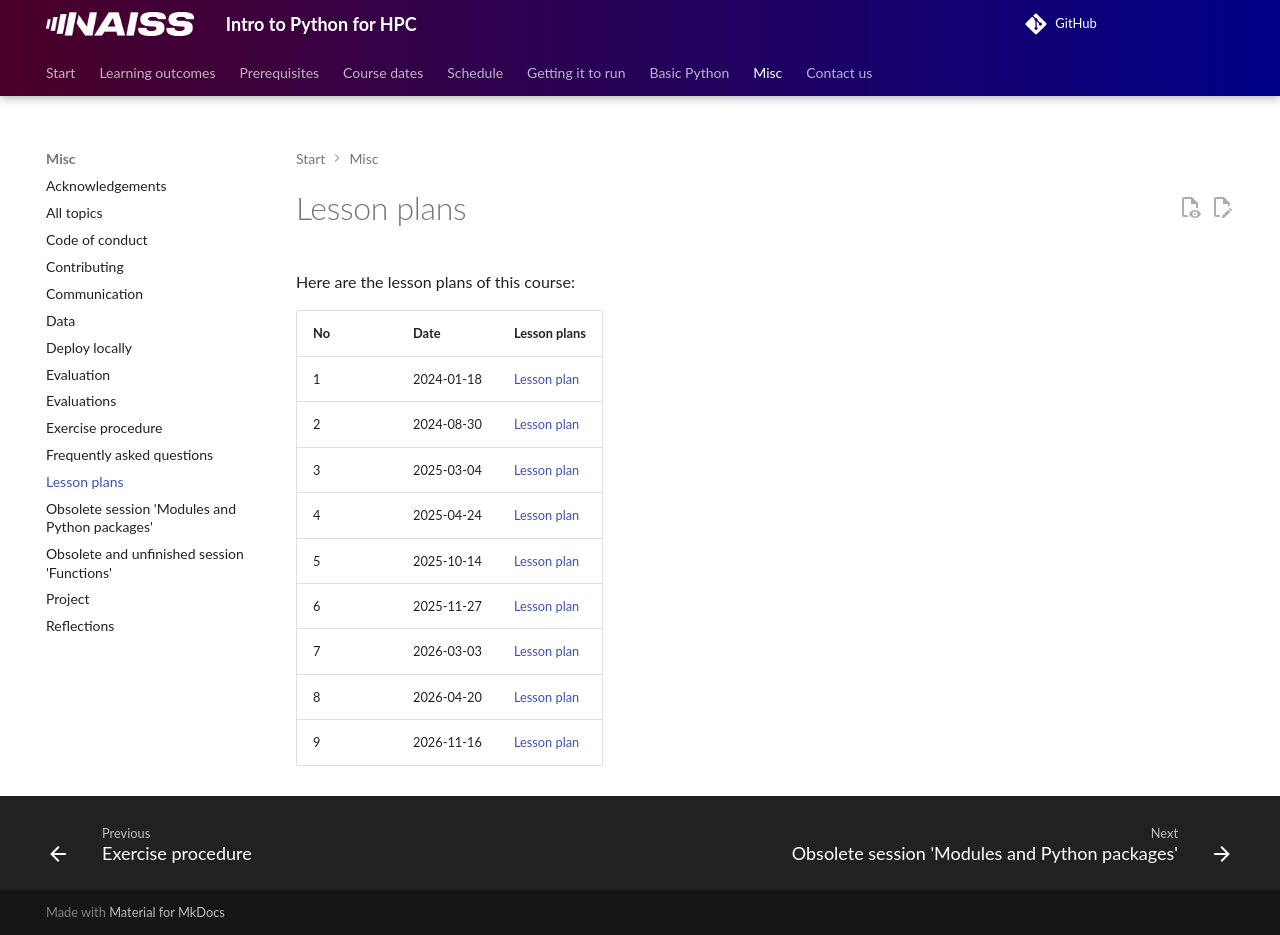

repository: UPPMAX/naiss_intro_python · page: lesson_plans/index.html · generator: mkdocs

---
tags:
  - lesson plans
---

# Lesson plans

Here are the lesson plans of this course:

No |Date      |Lesson plans
---|----------|--------------------------
1  |2024-01-18|[Lesson plan](20240118/README.md)
2  |2024-08-30|[Lesson plan](20240830/README.md)
3  |2025-03-04|[Lesson plan](20250304/README.md)
4  |2025-04-24|[Lesson plan](20250424/README.md)
5  |2025-10-14|[Lesson plan](20251014/README.md)
6  |2025-11-27|[Lesson plan](20251127/README.md)
7  |2026-03-03|[Lesson plan](20260303/README.md)
8  |2026-04-20|[Lesson plan](20260420/README.md)
9  |2026-11-16|[Lesson plan](20261116/README.md)
